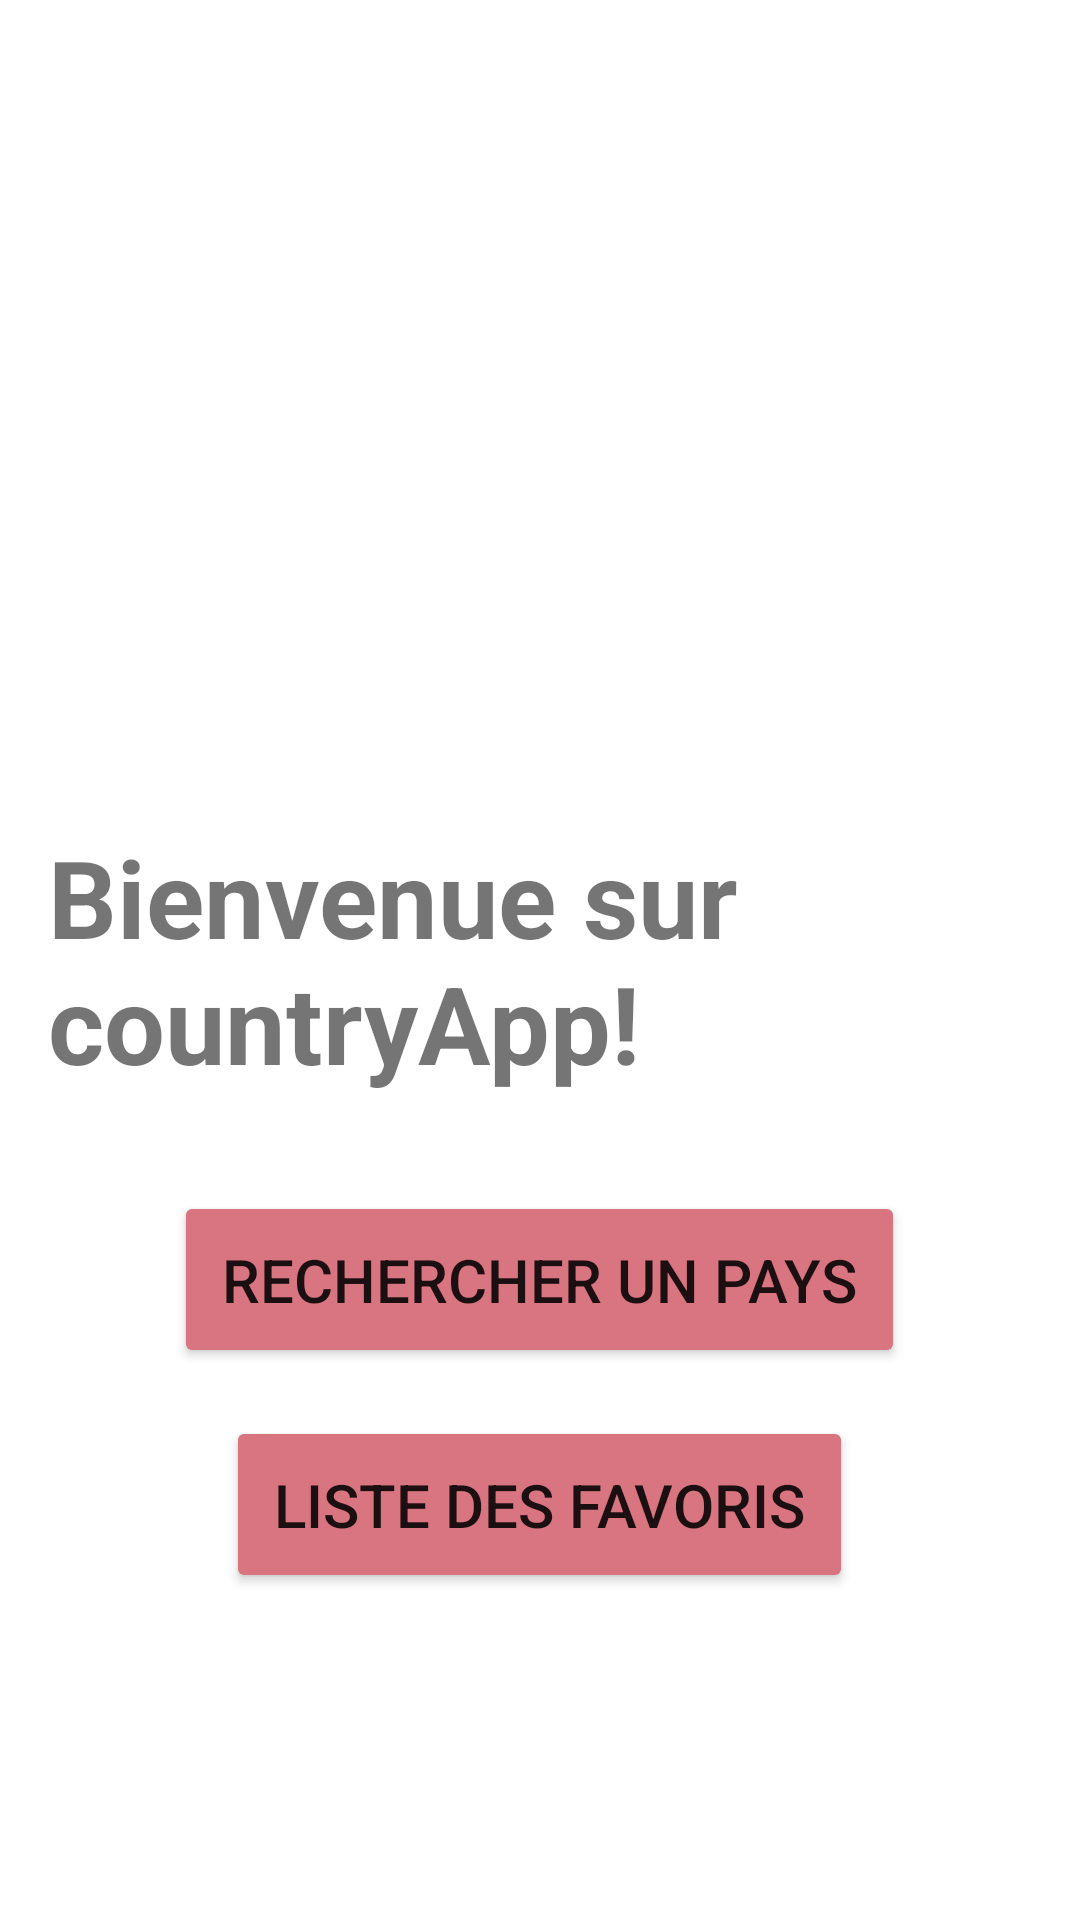

Android layout source for this screen:
<!-- AndroidManifest.xml: application theme Theme.Paysss -->
<!-- res/layout/activity_welcome.xml -->
<LinearLayout xmlns:android="http://schemas.android.com/apk/res/android"
    xmlns:tools="http://schemas.android.com/tools"
    android:layout_width="match_parent"
    android:layout_height="match_parent"
    android:orientation="vertical"
    android:padding="16dp"
    android:gravity="center"
    tools:context=".WelcomeActivity">

    <ImageView
        android:layout_width="150dp"
        android:layout_height="150dp"
        android:src="@mipmap/ic_launcher"
        android:layout_marginBottom="32dp" />

    <TextView
        android:layout_width="wrap_content"
        android:layout_height="wrap_content"
        android:text="Bienvenue sur countryApp!"
        android:textSize="36sp"
        android:textStyle="bold"
        android:layout_marginBottom="32dp" />

    <Button
        android:id="@+id/searchCountryButton"
        android:layout_width="wrap_content"
        android:layout_height="wrap_content"
        android:text="Rechercher un pays"
        android:layout_marginBottom="16dp"
        android:backgroundTint="@color/purple_700"
        android:padding="16dp"
        android:textSize="20sp" />

    <Button
        android:id="@+id/favoriteListButton"
        android:layout_width="wrap_content"
        android:layout_height="wrap_content"
        android:text="Liste des favoris"
        android:layout_marginBottom="16dp"
        android:backgroundTint="@color/purple_700"
        android:padding="16dp"
        android:textSize="20sp" />
</LinearLayout>
<!-- resources referenced by this layout -->
<resources>
  <color name="purple_700">#D97580</color>
  <!-- mipmap ic_launcher (mipmap-anydpi-v26) -->
  <adaptive-icon xmlns:android="http://schemas.android.com/apk/res/android">
    <background android:drawable="@mipmap/ic_launcher_adaptive_back"/>
    <foreground android:drawable="@mipmap/ic_launcher_adaptive_fore"/>
  </adaptive-icon>
  <style name="Theme.Paysss" parent="Theme.MaterialComponents.DayNight.DarkActionBar">
          
          <item name="colorPrimary">@color/purple_500</item>
          <item name="colorPrimaryVariant">@color/purple_700</item>
          <item name="colorOnPrimary">@color/white</item>
          
          <item name="colorSecondary">@color/teal_200</item>
          <item name="colorSecondaryVariant">@color/teal_700</item>
          <item name="colorOnSecondary">@color/black</item>
          
          <item name="android:windowBackground">@color/white</item>
          <item name="android:statusBarColor">@color/purple_700</item>
      </style>
  <color name="purple_500">#CFDD40</color>
  <color name="white">#FFFFFFFF</color>
  <color name="teal_200">#FFCF6F</color>
  <color name="teal_700">#FF018786</color>
  <color name="black">#FF000000</color>
</resources>
